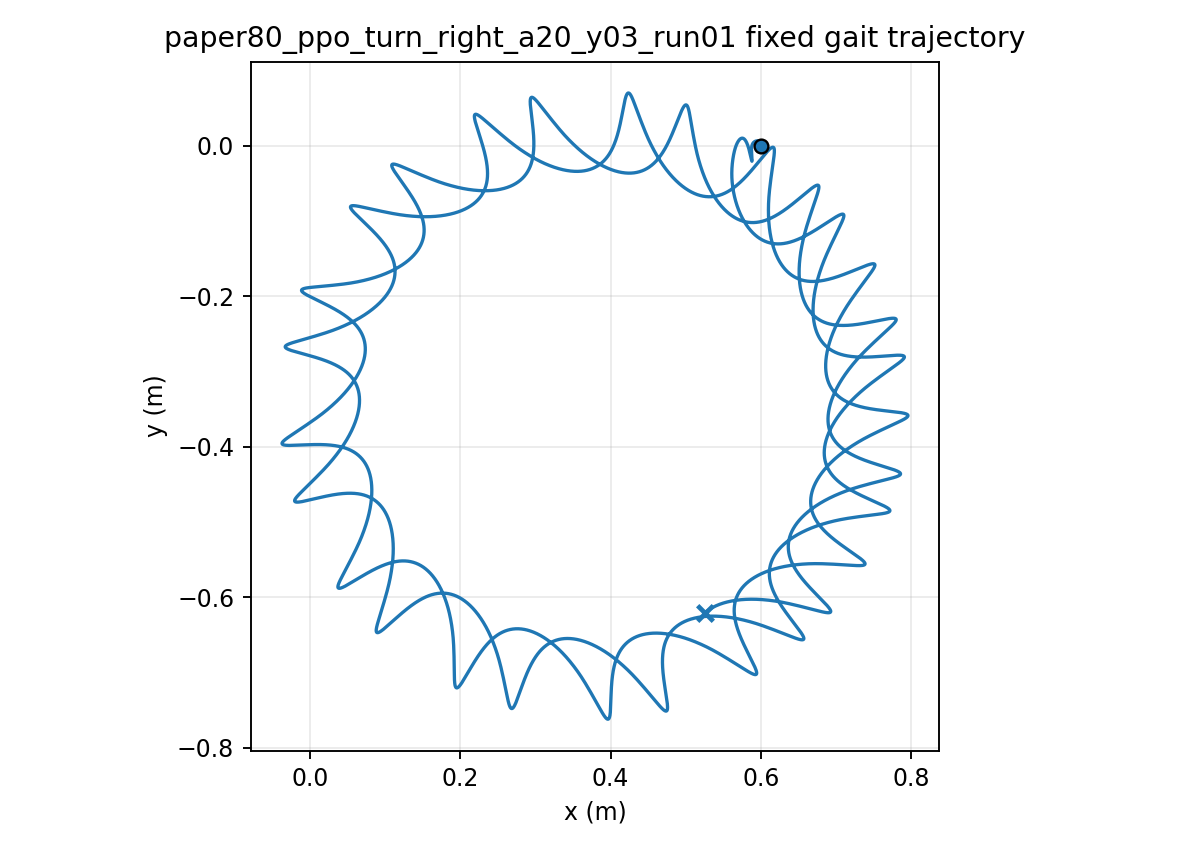

The data file committed next to this chart (first rows):
time, x, y, yaw
1.000000000000000021e-03, 5.999999974406219350e-01, 7.143568544476508464e-06, -1.252198838665056287e-04
2.000000000000000042e-03, 5.999999634333251786e-01, 2.842087381665914236e-05, -4.971680577035635876e-04
3.000000000000000062e-03, 5.999998322255589711e-01, 6.342768802536369321e-05, -1.110555408693482318e-03
4.000000000000000083e-03, 5.999994924677584107e-01, 1.117512340844117880e-04, -1.960445509397359259e-03
5.000000000000000104e-03, 5.999987948979367269e-01, 1.729490566854119393e-04, -3.042230555426008072e-03
6.000000000000000125e-03, 5.999975561756761833e-01, 2.465524993603418480e-04, -4.351605772252808285e-03
7.000000000000000146e-03, 5.999955626262006847e-01, 3.320700696683442921e-04, -5.884542880163414792e-03
8.000000000000000167e-03, 5.999925738692372112e-01, 4.289906890173611487e-04, -7.637263150509754003e-03
9.000000000000001055e-03, 5.999883262893291880e-01, 5.367868371298212260e-04, -9.606210504575865908e-03
1.000000000000000194e-02, 5.999825365384481302e-01, 6.549174807894408978e-04, -1.178802532193782421e-02
1.100000000000000283e-02, 5.999749047247932010e-01, 7.828309160449187232e-04, -1.417951925591425487e-02
1.200000000000000372e-02, 5.999651175410111170e-01, 9.199674140659142019e-04, -1.677765110509395891e-02
1.300000000000000461e-02, 5.999528510867824238e-01, 1.065761778633655954e-03, -1.957950426321345902e-02
1.400000000000000550e-02, 5.999377735886718410e-01, 1.219645717511763650e-03, -2.258226584698421954e-02
1.500000000000000638e-02, 5.999195479197292347e-01, 1.381050070004663510e-03, -2.578320762157071747e-02
1.600000000000000727e-02, 5.998978353644273120e-01, 1.549294411071822086e-03, -2.917863835683591478e-02
1.700000000000000816e-02, 5.998722986687481384e-01, 1.723634058344802877e-03, -3.276377492990562718e-02
1.800000000000000905e-02, 5.998426041559954403e-01, 1.903285192561832151e-03, -3.653380147825460028e-02
1.900000000000000994e-02, 5.998084254898929935e-01, 2.087476079999983636e-03, -4.048371161557261233e-02
2.000000000000001082e-02, 5.997694511988337362e-01, 2.275428060598716495e-03, -4.460760750243883410e-02
2.100000000000001171e-02, 5.997253874266184059e-01, 2.466358510679667049e-03, -4.889922097841870041e-02
2.200000000000001260e-02, 5.996759569575439430e-01, 2.659504486347219476e-03, -5.335224815801881820e-02
2.300000000000001349e-02, 5.996209007530629576e-01, 2.854122004838033355e-03, -5.796035525510618430e-02
2.400000000000001438e-02, 5.995599791284860203e-01, 3.049487955317009558e-03, -6.271718586867147671e-02
2.500000000000001527e-02, 5.994929726672149073e-01, 3.244901776860820153e-03, -6.761636949511541650e-02
2.600000000000001615e-02, 5.994196828892216500e-01, 3.439686910983230650e-03, -7.265153103814434021e-02
2.700000000000001704e-02, 5.993399326912808300e-01, 3.633192037044485900e-03, -7.781630109778438220e-02
2.800000000000001793e-02, 5.992535665769047615e-01, 3.824792099751062047e-03, -8.310432683374578688e-02
2.900000000000001882e-02, 5.991604506940663155e-01, 4.013889138695714287e-03, -8.850928321433064461e-02
3.000000000000001971e-02, 5.990604726986727968e-01, 4.199912930508142850e-03, -9.402488447937840110e-02
3.100000000000002059e-02, 5.989535414614121089e-01, 4.382321454686366469e-03, -9.964489566364659323e-02
3.200000000000002148e-02, 5.988395866350834096e-01, 4.560601194552926785e-03, -1.053631440449390860e-01
3.300000000000002237e-02, 5.987185580988714229e-01, 4.734267285042392803e-03, -1.111735303987677476e-01
3.400000000000002326e-02, 5.985904252952707338e-01, 4.902863519167577344e-03, -1.170700399580315021e-01
3.500000000000002415e-02, 5.984551764745353886e-01, 5.065962225046738432e-03, -1.230467529918852637e-01
3.600000000000002504e-02, 5.983128178606552661e-01, 5.223164025309368075e-03, -1.290978549324946767e-01
3.700000000000002592e-02, 5.981633727518844701e-01, 5.374097492372831297e-03, -1.352176459848125067e-01
3.800000000000002681e-02, 5.980068863963923231e-01, 5.518395557906896620e-03, -1.414002913590121646e-01
3.900000000000002770e-02, 5.978434453758164624e-01, 5.655634518985819259e-03, -1.476383348978430321e-01
4.000000000000002859e-02, 5.976731761433402568e-01, 5.785357075803854165e-03, -1.539234712159038843e-01
4.100000000000002948e-02, 5.974962433328327993e-01, 5.907141038481500406e-03, -1.602473062328619580e-01
4.200000000000003036e-02, 5.973128563099112665e-01, 6.020611507377204852e-03, -1.666011895295448630e-01
4.300000000000003125e-02, 5.971232785988884739e-01, 6.125438115488934798e-03, -1.729758745075147819e-01
4.400000000000003214e-02, 5.969278201801139216e-01, 6.221332025444115121e-03, -1.793621251365685176e-01
4.500000000000003303e-02, 5.967268179014078022e-01, 6.308047335524924470e-03, -1.857509197537061951e-01
4.600000000000003392e-02, 5.965206349183459489e-01, 6.385377970231642664e-03, -1.921334681064796046e-01
4.700000000000003481e-02, 5.963096576118480652e-01, 6.453155367494467498e-03, -1.985012269260782447e-01
4.800000000000003569e-02, 5.960942924577536939e-01, 6.511246099264733633e-03, -2.048459139976632482e-01
4.900000000000003658e-02, 5.958749643340733870e-01, 6.559550830771032626e-03, -2.111595072728703060e-01
5.000000000000003747e-02, 5.956521145743388645e-01, 6.598007235050828978e-03, -2.174342170390988205e-01
5.100000000000003836e-02, 5.954261978313678538e-01, 6.626586826749436554e-03, -2.236625229066973863e-01
5.200000000000003925e-02, 5.951976768486701985e-01, 6.645292719835660389e-03, -2.298371946278430777e-01
5.300000000000004013e-02, 5.949670199140000282e-01, 6.654156271489797270e-03, -2.359513000432470753e-01
5.400000000000004102e-02, 5.947346968961046976e-01, 6.653233912695843966e-03, -2.419982079056914037e-01
5.500000000000004191e-02, 5.945011771521846455e-01, 6.642604270437890701e-03, -2.479715892875306027e-01
5.600000000000004280e-02, 5.942669276215841734e-01, 6.622365344883862637e-03, -2.538654212813115651e-01
5.700000000000004369e-02, 5.940324092836966052e-01, 6.592631944516869069e-03, -2.596739911380285259e-01
5.800000000000004458e-02, 5.937980747067760356e-01, 6.553533160795432799e-03, -2.653918982428110640e-01
5.900000000000004546e-02, 5.935643650721088571e-01, 6.505209939939415875e-03, -2.710140538200806470e-01
6.000000000000004635e-02, 5.933317086323056655e-01, 6.447812829788457378e-03, -2.765356806529581934e-01
... 29,940 more rows
